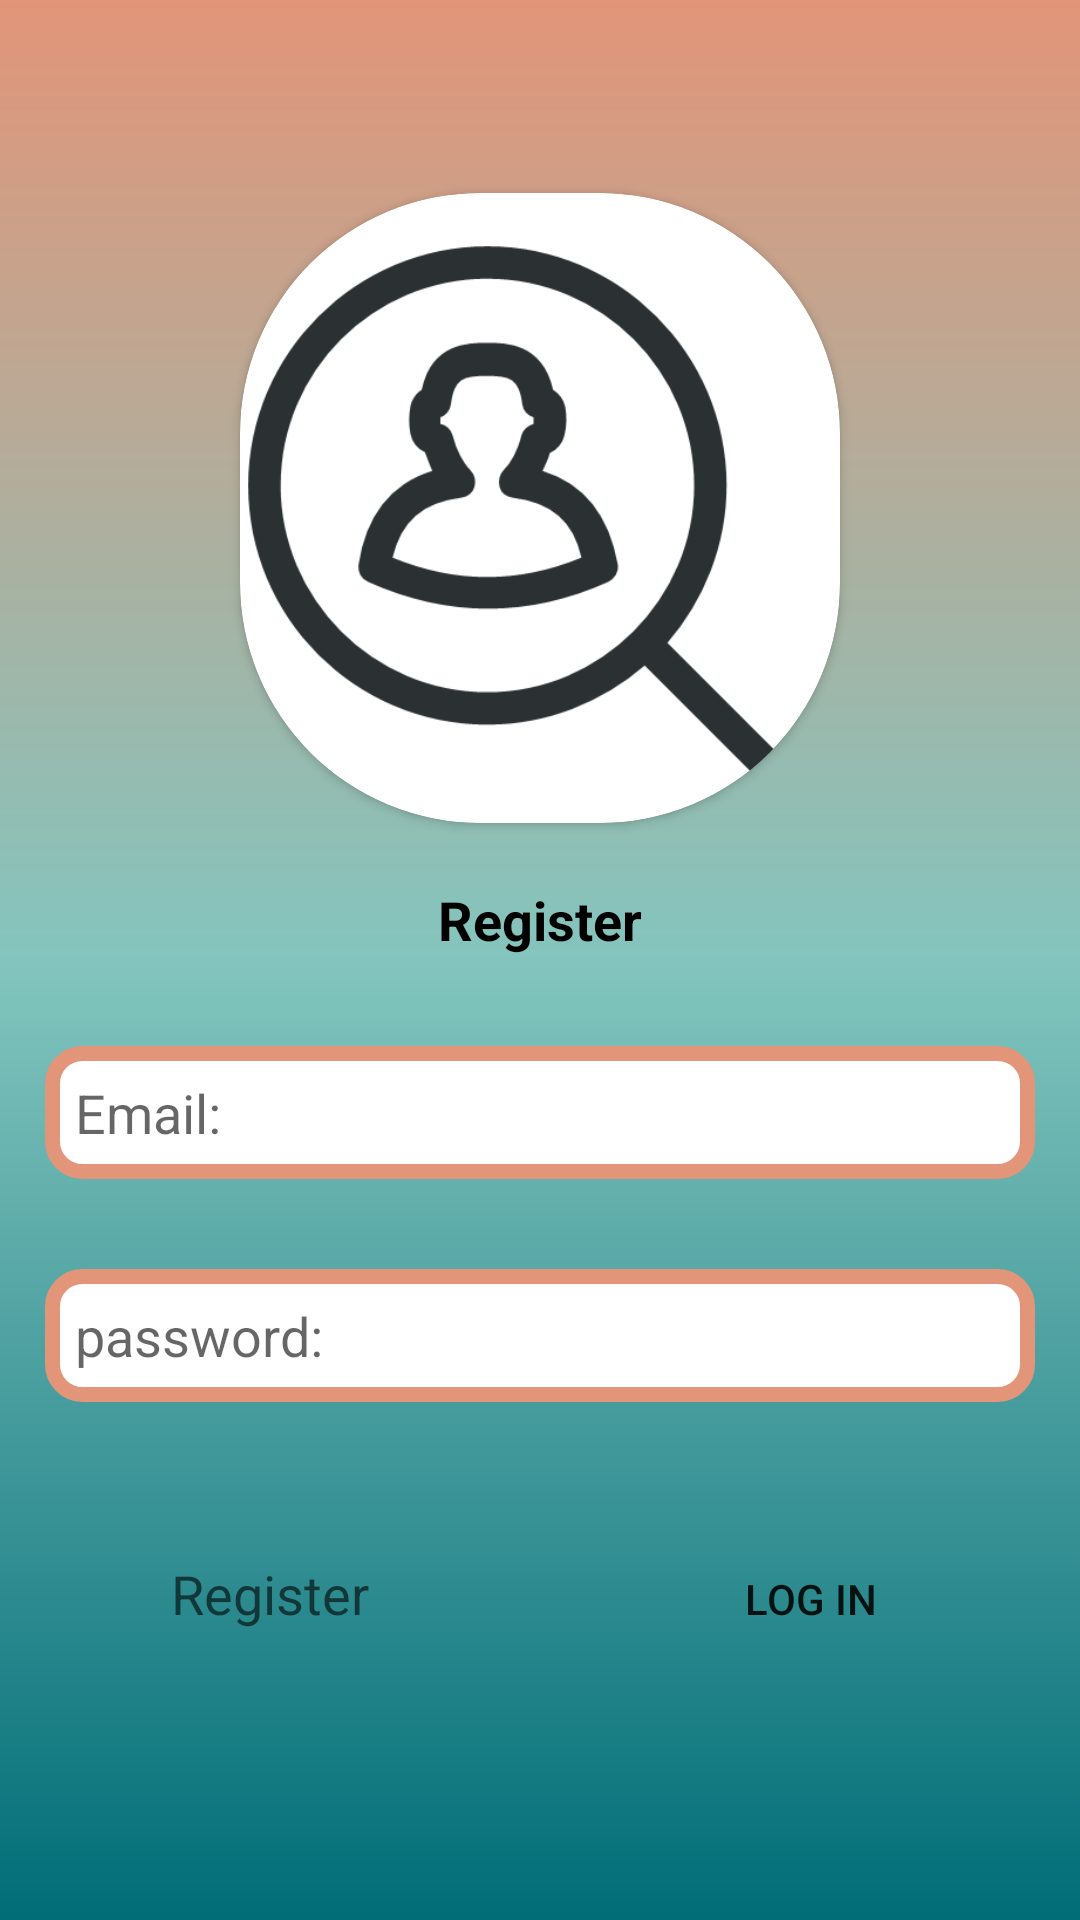

Reconstruct the res/layout file that produces this screen, plus the resources it refers to.
<!-- AndroidManifest.xml: application theme Theme.QuickJob -->
<!-- res/layout/activity_register.xml -->
<?xml version="1.0" encoding="utf-8"?>
<LinearLayout xmlns:android="http://schemas.android.com/apk/res/android"
    xmlns:app="http://schemas.android.com/apk/res-auto"
    xmlns:tools="http://schemas.android.com/tools"
    android:layout_width="match_parent"
    android:layout_height="match_parent"
    android:orientation="vertical"
    android:layout_gravity="center"
    android:background="@drawable/backgroundcolour"
    android:gravity="center"
    tools:context=".Register">

    <ScrollView
        android:layout_width="match_parent"
        android:layout_height="wrap_content">

        <LinearLayout
            android:layout_width="match_parent"
            android:layout_height="wrap_content"
            android:orientation="vertical">
            <androidx.cardview.widget.CardView
                android:layout_width="wrap_content"
                android:layout_height="match_parent"
                android:layout_gravity="center"
                android:layout_margin="5dp"
                android:elevation="10dp"
                app:cardCornerRadius="80dp">

                <ImageView
                    android:layout_width="200dp"
                    android:layout_height="200dp"
                    android:layout_gravity="center"
                    android:layout_marginTop="10dp"
                    app:srcCompat="@drawable/looking" />

            </androidx.cardview.widget.CardView>

            <TextView
                android:layout_width="match_parent"
                android:layout_height="wrap_content"
                android:text="Register"
                android:layout_marginTop="10dp"
                android:layout_margin="10dp"
                android:padding="5dp"
                android:textStyle="bold"
                android:textColor="@color/black"
                android:textAppearance="@style/TextAppearance.AppCompat.Medium"
                android:background="@drawable/rounded_corner"
                android:layout_gravity="center"
                android:gravity="center"/>
            <EditText
                android:layout_width="match_parent"
                android:layout_height="wrap_content"
                android:layout_margin="15dp"
                android:hint="Email:"
                android:padding="10dp"
                android:background="@drawable/tvroundedcorner2"
                android:inputType="textEmailAddress"
                android:id="@+id/EmailRegister"/>
            <EditText
                android:layout_width="match_parent"
                android:layout_height="wrap_content"
                android:layout_margin="15dp"
                android:hint="password:"
                android:padding="10dp"
                android:background="@drawable/tvroundedcorner2"

                android:inputType="textPassword"
                android:id="@+id/PasswordRegister"/>
            <LinearLayout
                android:layout_width="match_parent"
                android:layout_height="wrap_content"
                android:orientation="horizontal">
                <Button
                    android:layout_width="match_parent"
                    android:layout_height="wrap_content"
                    android:layout_margin="25dp"
                    android:layout_weight="1"
                    android:text="Register"
                    android:background="@drawable/button_border"
                    android:textAppearance="?android:textAppearanceMedium"
                    android:id="@+id/Registerbtn"/>
                <Button
                    android:layout_width="match_parent"
                    android:layout_height="wrap_content"
                    android:layout_margin="25dp"
                    android:text="Log In"
                    android:background="@drawable/button_border"
                    android:layout_weight="1"
                    android:id="@+id/loginbtn"/>
            </LinearLayout>

        </LinearLayout>

    </ScrollView>


</LinearLayout>
<!-- resources referenced by this layout -->
<resources>
  <color name="black">#FF000000</color>
  <!-- drawable backgroundcolour (drawable) -->
  <?xml version="1.0" encoding="utf-8"?>
  <shape xmlns:android="http://schemas.android.com/apk/res/android">
  
      <gradient
          android:angle="90"
          android:startColor="#006d77"
          android:centerColor="#83c5be"
          android:endColor="#e29578"
           />
  
  </shape>
  <!-- drawable looking: png bitmap (drawable, 14349 bytes) -->
  <!-- drawable tvroundedcorner2 (drawable) -->
  <?xml version="1.0" encoding="utf-8"?>
  <shape xmlns:android="http://schemas.android.com/apk/res/android"
      android:shape="rectangle">
      <corners android:radius="10dp" />  // set radius of corner
      <stroke android:width="5dp" android:color="#e29578" /> // set color and width of border
      <solid android:color="#FFFFFF" /> // inner bgcolor
  </shape>
  <style name="Theme.QuickJob" parent="Theme.MaterialComponents.DayNight.DarkActionBar">
          
          <item name="colorPrimary">@color/purple_500</item>
          <item name="colorPrimaryVariant">@color/purple_700</item>
          <item name="colorOnPrimary">@color/white</item>
          
          <item name="colorSecondary">@color/teal_200</item>
          <item name="colorSecondaryVariant">@color/teal_700</item>
          <item name="colorOnSecondary">@color/black</item>
          
          <item name="android:statusBarColor" tools:targetApi="l">?attr/colorPrimaryVariant</item>
          
      </style>
  <color name="purple_500">#FF6200EE</color>
  <color name="purple_700">#FF3700B3</color>
  <color name="white">#FFFFFFFF</color>
  <color name="teal_200">#FF03DAC5</color>
  <color name="teal_700">#FF018786</color>
</resources>
